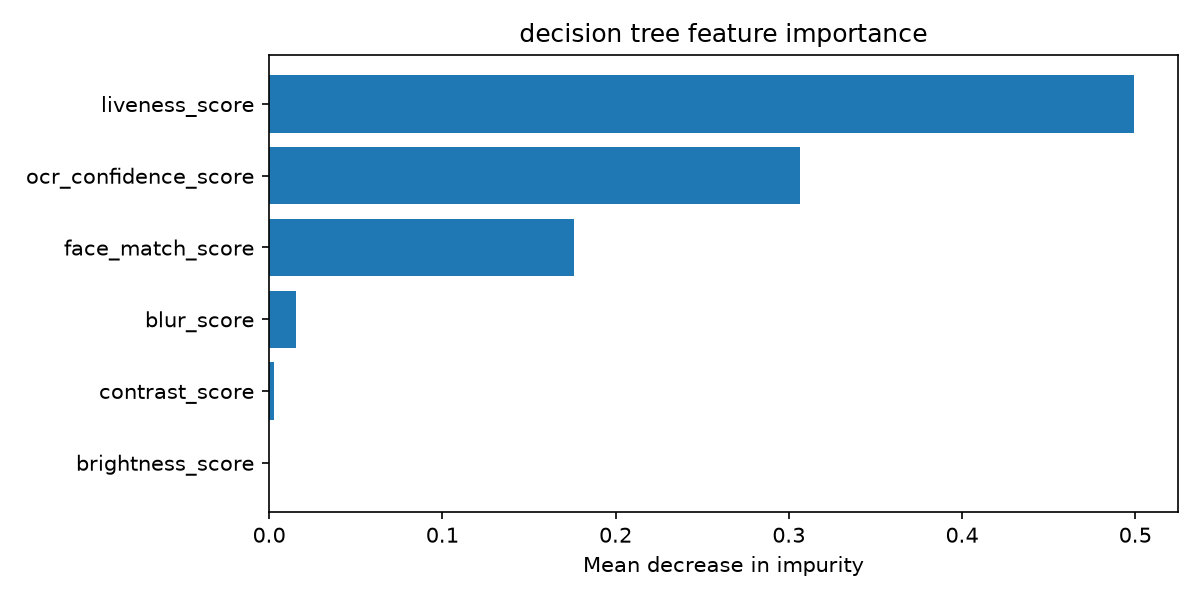

Source data for this figure (header and first rows):
feature, importance
brightness_score, 0.0
contrast_score, 0.002665
blur_score, 0.01553
face_match_score, 0.1758
ocr_confidence_score, 0.3066
liveness_score, 0.4994
